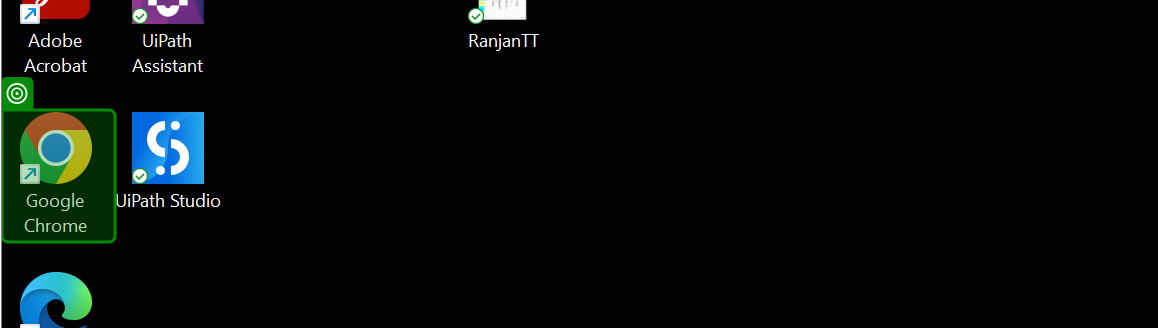
Workflow: Main

Step 1: Keypress Event Trigger 'Google Chrome' on the list item 'Google Chrome' in window 'Program Manager' (explorer.exe)
